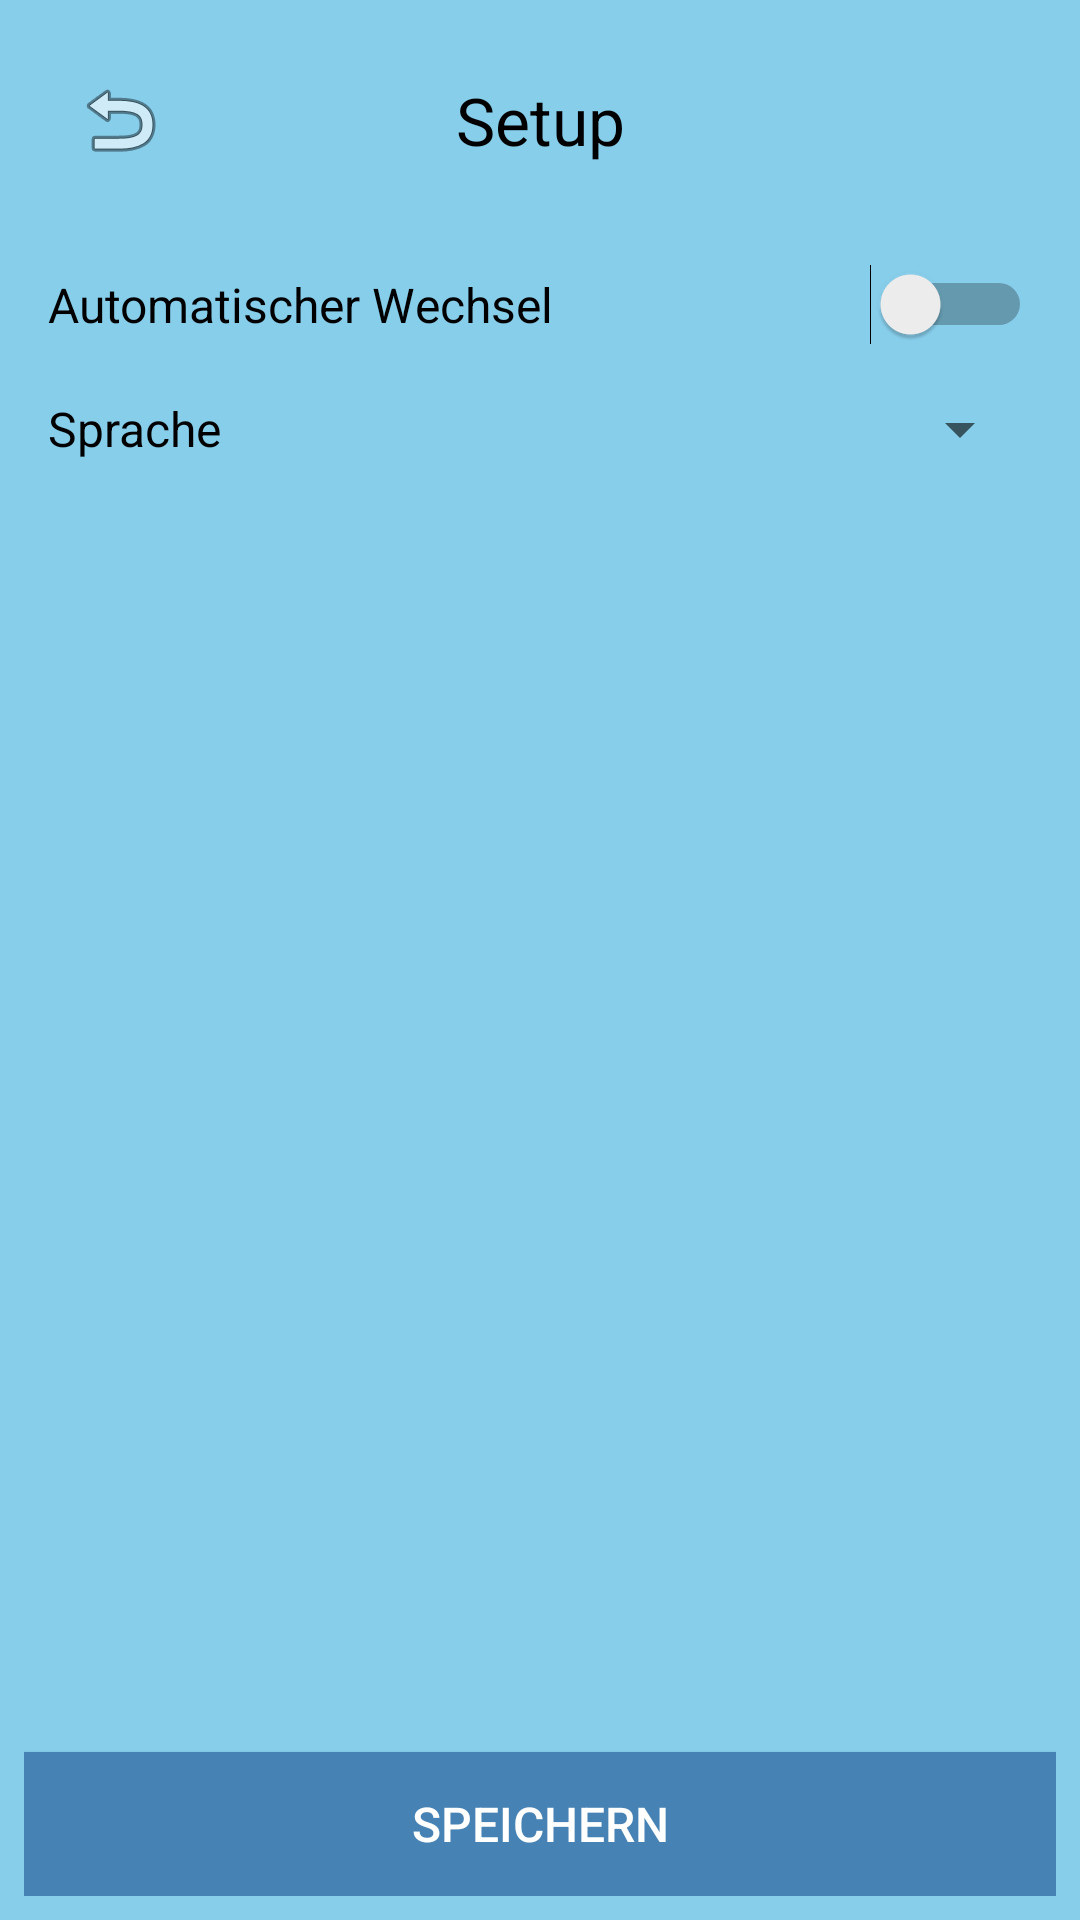

Produce the Android XML layout that renders to this screen, including the resource entries it uses.
<!-- AndroidManifest.xml: application theme Theme.AppCompat.Light.NoActionBar -->
<!-- res/layout/activity_setup.xml -->
<?xml version="1.0" encoding="utf-8"?>
<LinearLayout xmlns:android="http://schemas.android.com/apk/res/android"
    android:layout_width="match_parent"
    android:layout_height="match_parent"
    android:orientation="vertical"
    android:background="#87CEEB"
    android:padding="8dp">

    <LinearLayout
        android:layout_width="match_parent"
        android:layout_height="wrap_content"
        android:orientation="horizontal"
        android:gravity="center_vertical"
        android:padding="8dp">

        <ImageButton
            android:id="@+id/btnBack"
            android:layout_width="48dp"
            android:layout_height="48dp"
            android:src="@android:drawable/ic_menu_revert"
            android:background="?attr/selectableItemBackgroundBorderless"
            android:contentDescription="@string/content_description_zurueck" />

        <TextView
            android:layout_width="0dp"
            android:layout_height="wrap_content"
            android:layout_weight="1"
            android:text="@string/title_setup"
            android:textSize="22sp"
            android:textColor="#000000"
            android:textAlignment="center" />

        <View
            android:layout_width="48dp"
            android:layout_height="48dp" />

    </LinearLayout>

    <ScrollView
        android:layout_width="match_parent"
        android:layout_height="0dp"
        android:layout_weight="1"
        android:fillViewport="true">

        <LinearLayout
            android:layout_width="match_parent"
            android:layout_height="wrap_content"
            android:orientation="vertical">

            <TableLayout
                android:id="@+id/tableLayout"
                android:layout_width="match_parent"
                android:layout_height="wrap_content"
                android:padding="4dp"
                android:stretchColumns="1,2,3,4,5,6,7,8,9,10"
                android:shrinkColumns="0" />

            <LinearLayout
                android:layout_width="match_parent"
                android:layout_height="wrap_content"
                android:orientation="horizontal"
                android:gravity="center_vertical"
                android:padding="8dp">

                <TextView
                    android:layout_width="0dp"
                    android:layout_height="wrap_content"
                    android:layout_weight="1"
                    android:text="@string/label_automatischer_wechsel"
                    android:textSize="16sp"
                    android:textColor="#000000" />

                <Switch
                    android:id="@+id/switchAutoSwitch"
                    android:layout_width="wrap_content"
                    android:layout_height="wrap_content" />

            </LinearLayout>

            <LinearLayout
                android:layout_width="match_parent"
                android:layout_height="wrap_content"
                android:orientation="horizontal"
                android:gravity="center_vertical"
                android:padding="8dp">

                <TextView
                    android:layout_width="0dp"
                    android:layout_height="wrap_content"
                    android:layout_weight="1"
                    android:text="@string/label_sprache"
                    android:textSize="16sp"
                    android:textColor="#000000" />

                <Spinner
                    android:id="@+id/spinnerLanguage"
                    android:layout_width="wrap_content"
                    android:layout_height="wrap_content" />

            </LinearLayout>

        </LinearLayout>

    </ScrollView>

    <Button
        android:id="@+id/btnSave"
        android:layout_width="match_parent"
        android:layout_height="48dp"
        android:text="@string/btn_speichern"
        android:textSize="16sp"
        android:background="#4682B4"
        android:textColor="#FFFFFF" />

</LinearLayout>
<!-- resources referenced by this layout -->
<resources>
  <string name="btn_speichern">Speichern</string>
  <string name="content_description_zurueck">Zurück</string>
  <string name="label_automatischer_wechsel">Automatischer Wechsel</string>
  <string name="label_sprache">Sprache</string>
  <string name="title_setup">Setup</string>
</resources>
